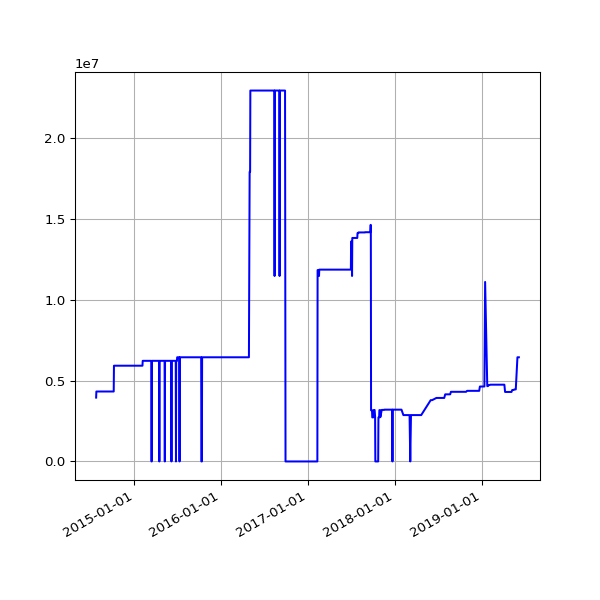

The table this chart was drawn from, first rows:
date, value
2014-07-24 02:44:25 +0100, 3949976
2014-07-25 02:41:15 +0100, 4327106
2014-07-26 02:39:35 +0100, 4327106
2014-07-27 02:33:02 +0100, 4327106
2014-07-28 02:39:50 +0100, 4327106
2014-07-29 02:39:37 +0100, 4327106
2014-07-30 02:44:11 +0100, 4327106
2014-07-31 02:37:16 +0100, 4327106
2014-08-01 02:45:26 +0100, 4327106
2014-08-02 02:34:49 +0100, 4327106
2014-08-03 03:05:19 +0100, 4327106
2014-08-04 02:45:32 +0100, 4327106
2014-08-05 02:45:33 +0100, 4327106
2014-08-06 02:43:20 +0100, 4327106
2014-08-07 02:41:52 +0100, 4327106
2014-08-08 02:43:24 +0100, 4327106
2014-08-09 02:35:17 +0100, 4327106
2014-08-10 02:37:17 +0100, 4327106
2014-08-11 02:49:09 +0100, 4327106
2014-08-12 02:36:56 +0100, 4327106
2014-08-13 02:41:52 +0100, 4327106
2014-08-14 02:39:20 +0100, 4327106
2014-08-15 02:40:32 +0100, 4327106
2014-08-16 02:39:22 +0100, 4327106
2014-08-17 02:37:23 +0100, 4327106
2014-08-18 02:40:14 +0100, 4327106
2014-08-19 02:41:31 +0100, 4327106
2014-08-20 02:41:02 +0100, 4327106
2014-08-21 02:46:25 +0100, 4327106
2014-08-22 02:42:42 +0100, 4327106
2014-08-23 02:49:08 +0100, 4327106
2014-08-24 02:41:34 +0100, 4327106
2014-08-25 02:44:26 +0100, 4327106
2014-08-26 02:45:33 +0100, 4327106
2014-08-27 02:47:23 +0100, 4327106
2014-08-28 02:45:45 +0100, 4327106
2014-08-29 02:52:17 +0100, 4327106
2014-08-30 02:41:53 +0100, 4327106
2014-08-31 02:41:54 +0100, 4327106
2014-09-01 02:41:45 +0100, 4327106
2014-09-02 02:56:38 +0100, 4327106
2014-09-03 02:53:41 +0100, 4327106
2014-09-04 03:09:09 +0100, 4327106
2014-09-05 02:53:14 +0100, 4327106
2014-09-06 02:45:18 +0100, 4327106
2014-09-07 02:42:16 +0100, 4327106
2014-09-08 03:37:13 +0100, 4327106
2014-09-09 02:50:39 +0100, 4327106
2014-09-10 02:53:39 +0100, 4327106
2014-09-11 03:39:38 +0100, 4327106
2014-09-12 02:44:06 +0100, 4327106
2014-09-13 02:45:19 +0100, 4327106
2014-09-14 02:46:09 +0100, 4327106
2014-09-15 02:51:21 +0100, 4327106
2014-09-16 02:51:21 +0100, 4327106
2014-09-17 02:50:45 +0100, 4327106
2014-09-18 02:52:25 +0100, 4327106
2014-09-19 02:50:21 +0100, 4327106
2014-09-20 02:42:56 +0100, 4327106
2014-09-21 02:40:59 +0100, 4327106
... 1,204 more rows
